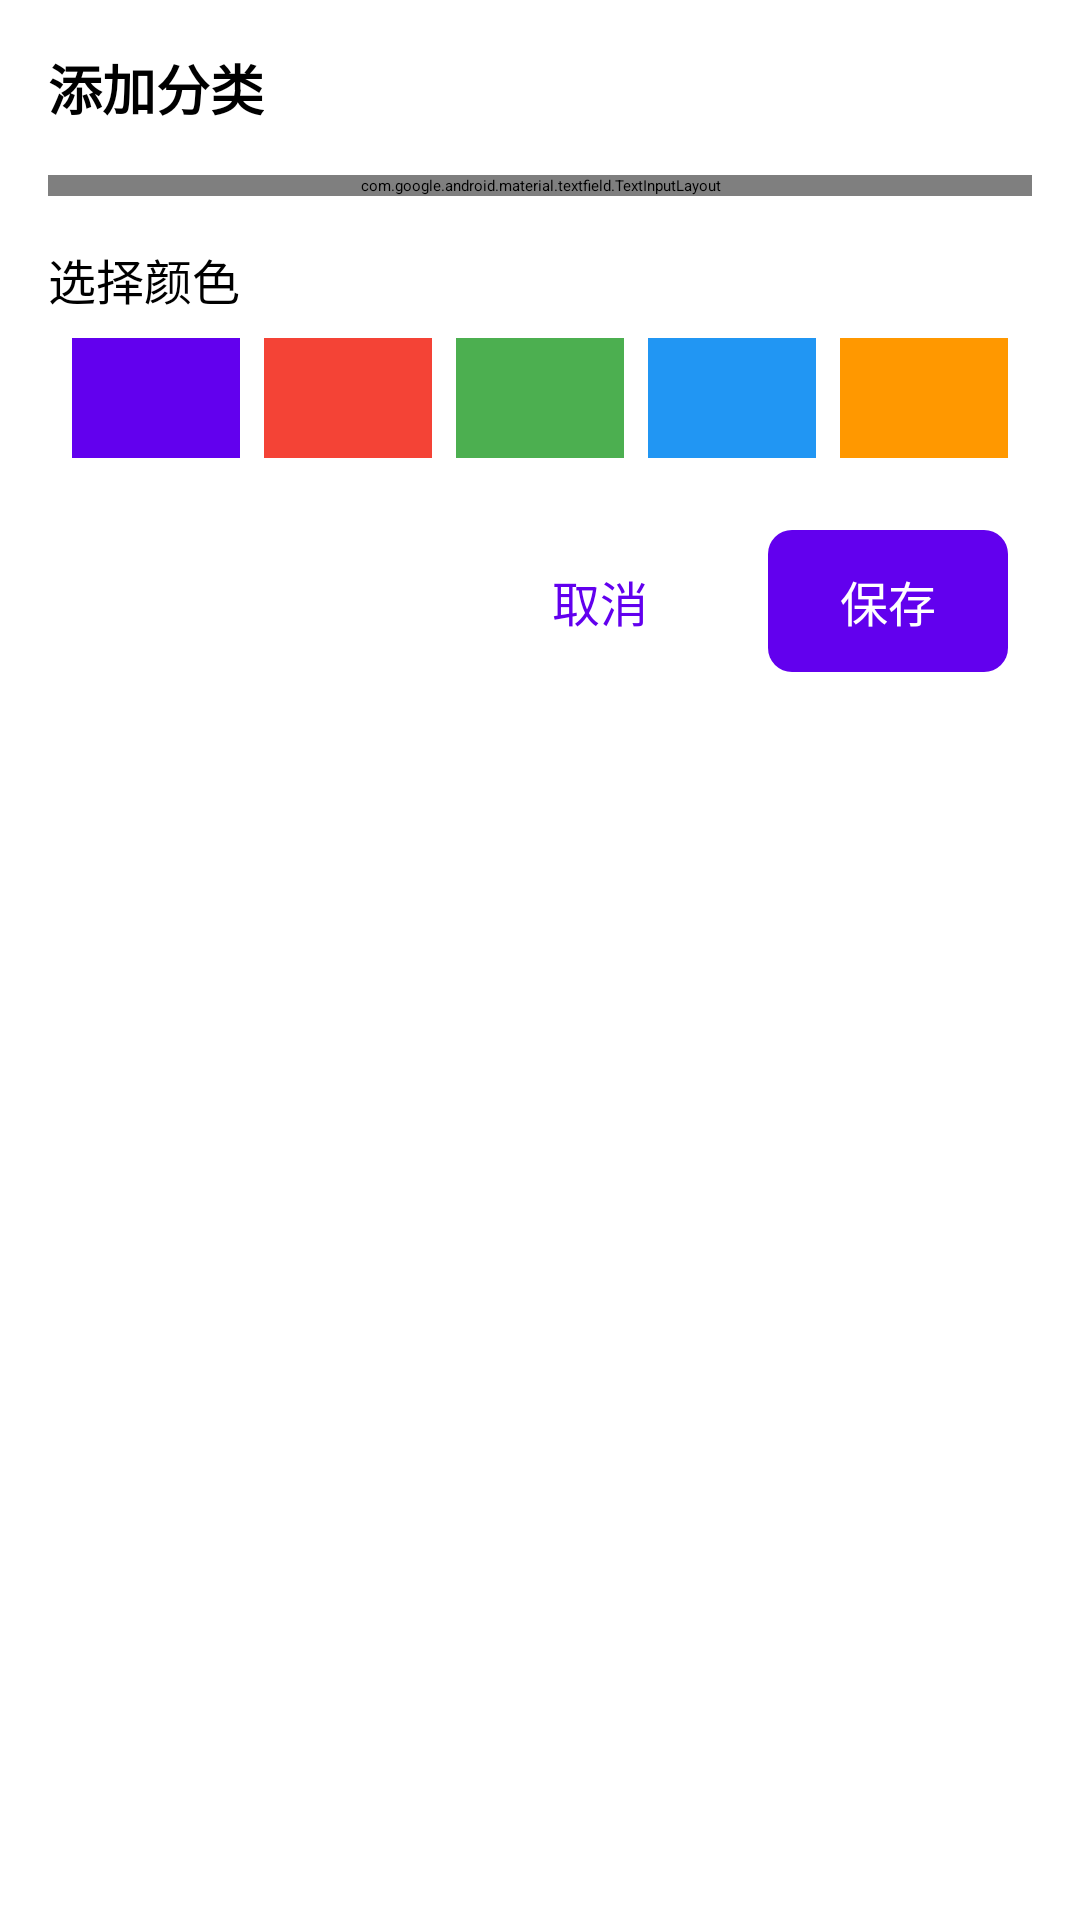

This screen was rendered from an Android layout file. Write that file and the resources it references.
<!-- AndroidManifest.xml: application theme Theme.TodoApp -->
<!-- res/layout/dialog_add_category.xml -->
<?xml version="1.0" encoding="utf-8"?>
<LinearLayout xmlns:android="http://schemas.android.com/apk/res/android"
    xmlns:app="http://schemas.android.com/apk/res-auto"
    android:layout_width="match_parent"
    android:layout_height="wrap_content"
    android:orientation="vertical"
    android:padding="16dp">

    
    <TextView
        android:id="@+id/tv_title"
        android:layout_width="wrap_content"
        android:layout_height="wrap_content"
        android:text="添加分类"
        android:textSize="18sp"
        android:textStyle="bold"
        android:textColor="@color/背景_文字"
        android:layout_marginBottom="16dp" />

    
    <com.google.android.material.textfield.TextInputLayout
        android:id="@+id/til_name"
        android:layout_width="match_parent"
        android:layout_height="wrap_content"
        android:hint="分类名称"
        app:errorEnabled="true"
        android:layout_marginBottom="16dp">

        <com.google.android.material.textfield.TextInputEditText
            android:id="@+id/et_name"
            android:layout_width="match_parent"
            android:layout_height="wrap_content"
            android:maxLength="20"
            android:inputType="text" />

    </com.google.android.material.textfield.TextInputLayout>

    
    <TextView
        android:layout_width="wrap_content"
        android:layout_height="wrap_content"
        android:text="选择颜色"
        android:textSize="16sp"
        android:textColor="@color/背景_文字"
        android:layout_marginBottom="8dp" />

    <LinearLayout
        android:layout_width="match_parent"
        android:layout_height="wrap_content"
        android:orientation="horizontal"
        android:layout_marginBottom="16dp">

        
        <View
            android:id="@+id/color_1"
            android:layout_width="40dp"
            android:layout_height="40dp"
            android:background="@color/主色"
            android:layout_marginEnd="8dp"
            android:layout_marginStart="8dp"
            android:layout_gravity="center"
            android:layout_weight="1" />

        <View
            android:id="@+id/color_2"
            android:layout_width="40dp"
            android:layout_height="40dp"
            android:background="@color/红色"
            android:layout_marginEnd="8dp"
            android:layout_gravity="center"
            android:layout_weight="1" />

        <View
            android:id="@+id/color_3"
            android:layout_width="40dp"
            android:layout_height="40dp"
            android:background="@color/绿色"
            android:layout_marginEnd="8dp"
            android:layout_gravity="center"
            android:layout_weight="1" />

        <View
            android:id="@+id/color_4"
            android:layout_width="40dp"
            android:layout_height="40dp"
            android:background="@color/蓝色"
            android:layout_marginEnd="8dp"
            android:layout_gravity="center"
            android:layout_weight="1" />

        <View
            android:id="@+id/color_5"
            android:layout_width="40dp"
            android:layout_height="40dp"
            android:background="@color/黄色"
            android:layout_marginEnd="8dp"
            android:layout_gravity="center"
            android:layout_weight="1" />

    </LinearLayout>

    
    <LinearLayout
        android:layout_width="match_parent"
        android:layout_height="wrap_content"
        android:orientation="horizontal"
        android:gravity="end">

        
        <Button
            android:id="@+id/btn_cancel"
            android:layout_width="wrap_content"
            android:layout_height="wrap_content"
            android:text="取消"
            android:layout_marginEnd="8dp"
            style="@style/Button.Secondary" />

        
        <Button
            android:id="@+id/btn_save"
            android:layout_width="wrap_content"
            android:layout_height="wrap_content"
            android:text="保存"
            style="@style/Button.Primary" />

    </LinearLayout>

</LinearLayout>
<!-- resources referenced by this layout -->
<resources>
  <style name="Button.Primary" parent="Widget.MaterialComponents.Button">
          <item name="android:background">@drawable/bg_button_primary</item>
          <item name="android:textColor">@color/白色</item>
          <item name="android:paddingVertical">12dp</item>
          <item name="android:paddingHorizontal">24dp</item>
          <item name="android:textSize">16sp</item>
          <item name="android:layout_margin">8dp</item>
      </style>
  <style name="Button.Secondary" parent="Widget.MaterialComponents.Button.OutlinedButton">
          <item name="android:textColor">@color/主色</item>
          <item name="strokeColor">@color/主色</item>
          <item name="android:paddingVertical">12dp</item>
          <item name="android:paddingHorizontal">24dp</item>
          <item name="android:textSize">16sp</item>
          <item name="android:layout_margin">8dp</item>
      </style>
  <!-- drawable bg_button_primary (drawable) -->
  <?xml version="1.0" encoding="utf-8"?>
  <shape xmlns:android="http://schemas.android.com/apk/res/android"
      android:shape="rectangle">
      <solid android:color="@color/主色" />
      <corners android:radius="8dp" />
  </shape>
</resources>
